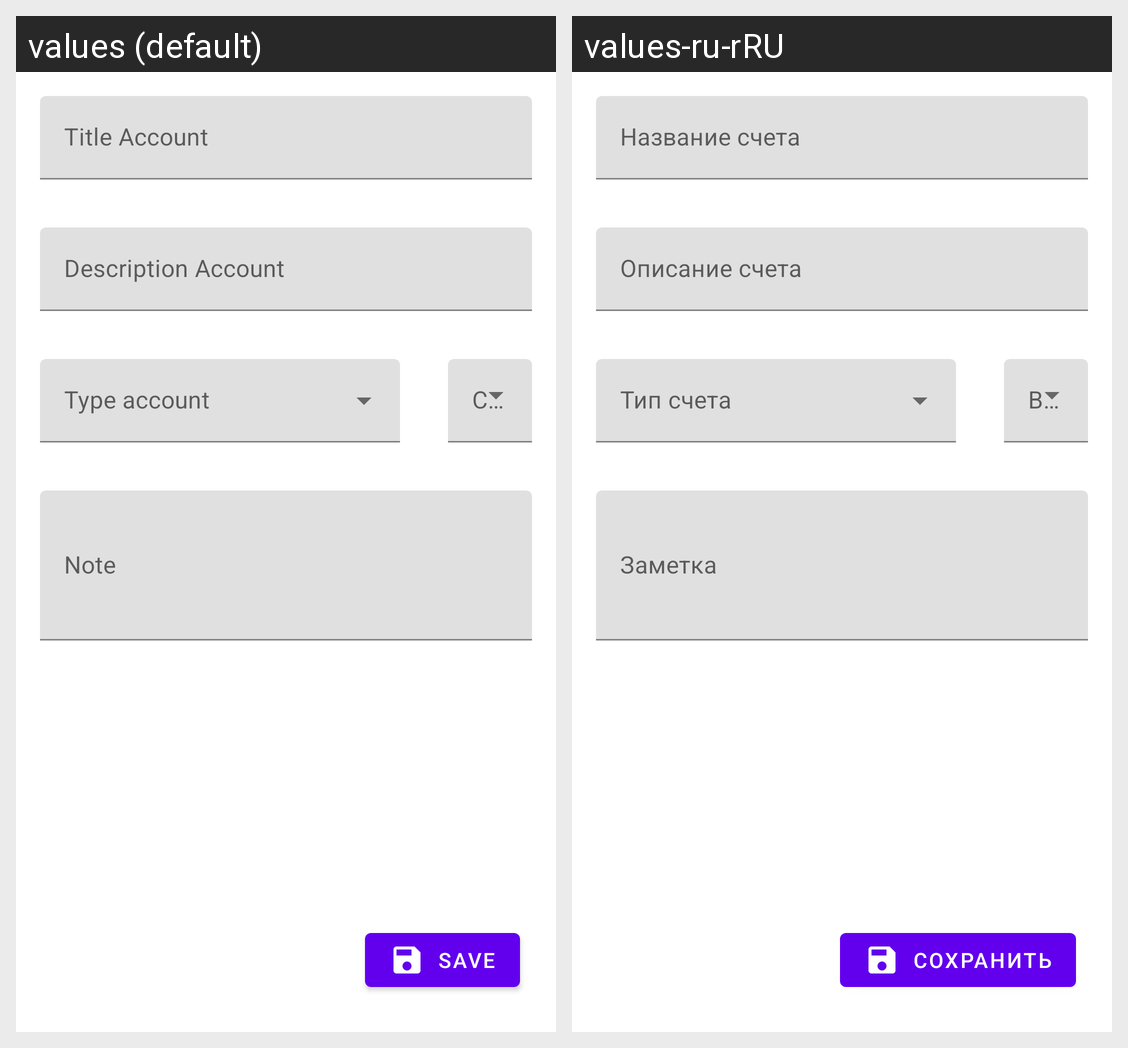

The same Android screen rendered under two of its app's locales, left to right. List the strings drawn on it with the default value and each locale's translation.
Android screen res/layout/new_account_fragment.xml rendered under 2 locales, left to right: values (default), values-ru-rRU. Device: Nexus 5 (rendered at 1080×1920; each locale shown at half size, 540×960, under a caption strip naming it); theme Theme.InvsetWalet.
Strings drawn on this screen, with the default value and each locale's value (text and hints the layout hard-codes, and strings that could not be matched under every locale, appear in the picture but are not listed):

titleAccount
  values: Title Account
  values-ru-rRU: Название счета

descriptionAccount
  values: Description Account
  values-ru-rRU: Описание счета

note
  values: Note
  values-ru-rRU: Заметка

save
  values: Save
  values-ru-rRU: Сохранить
